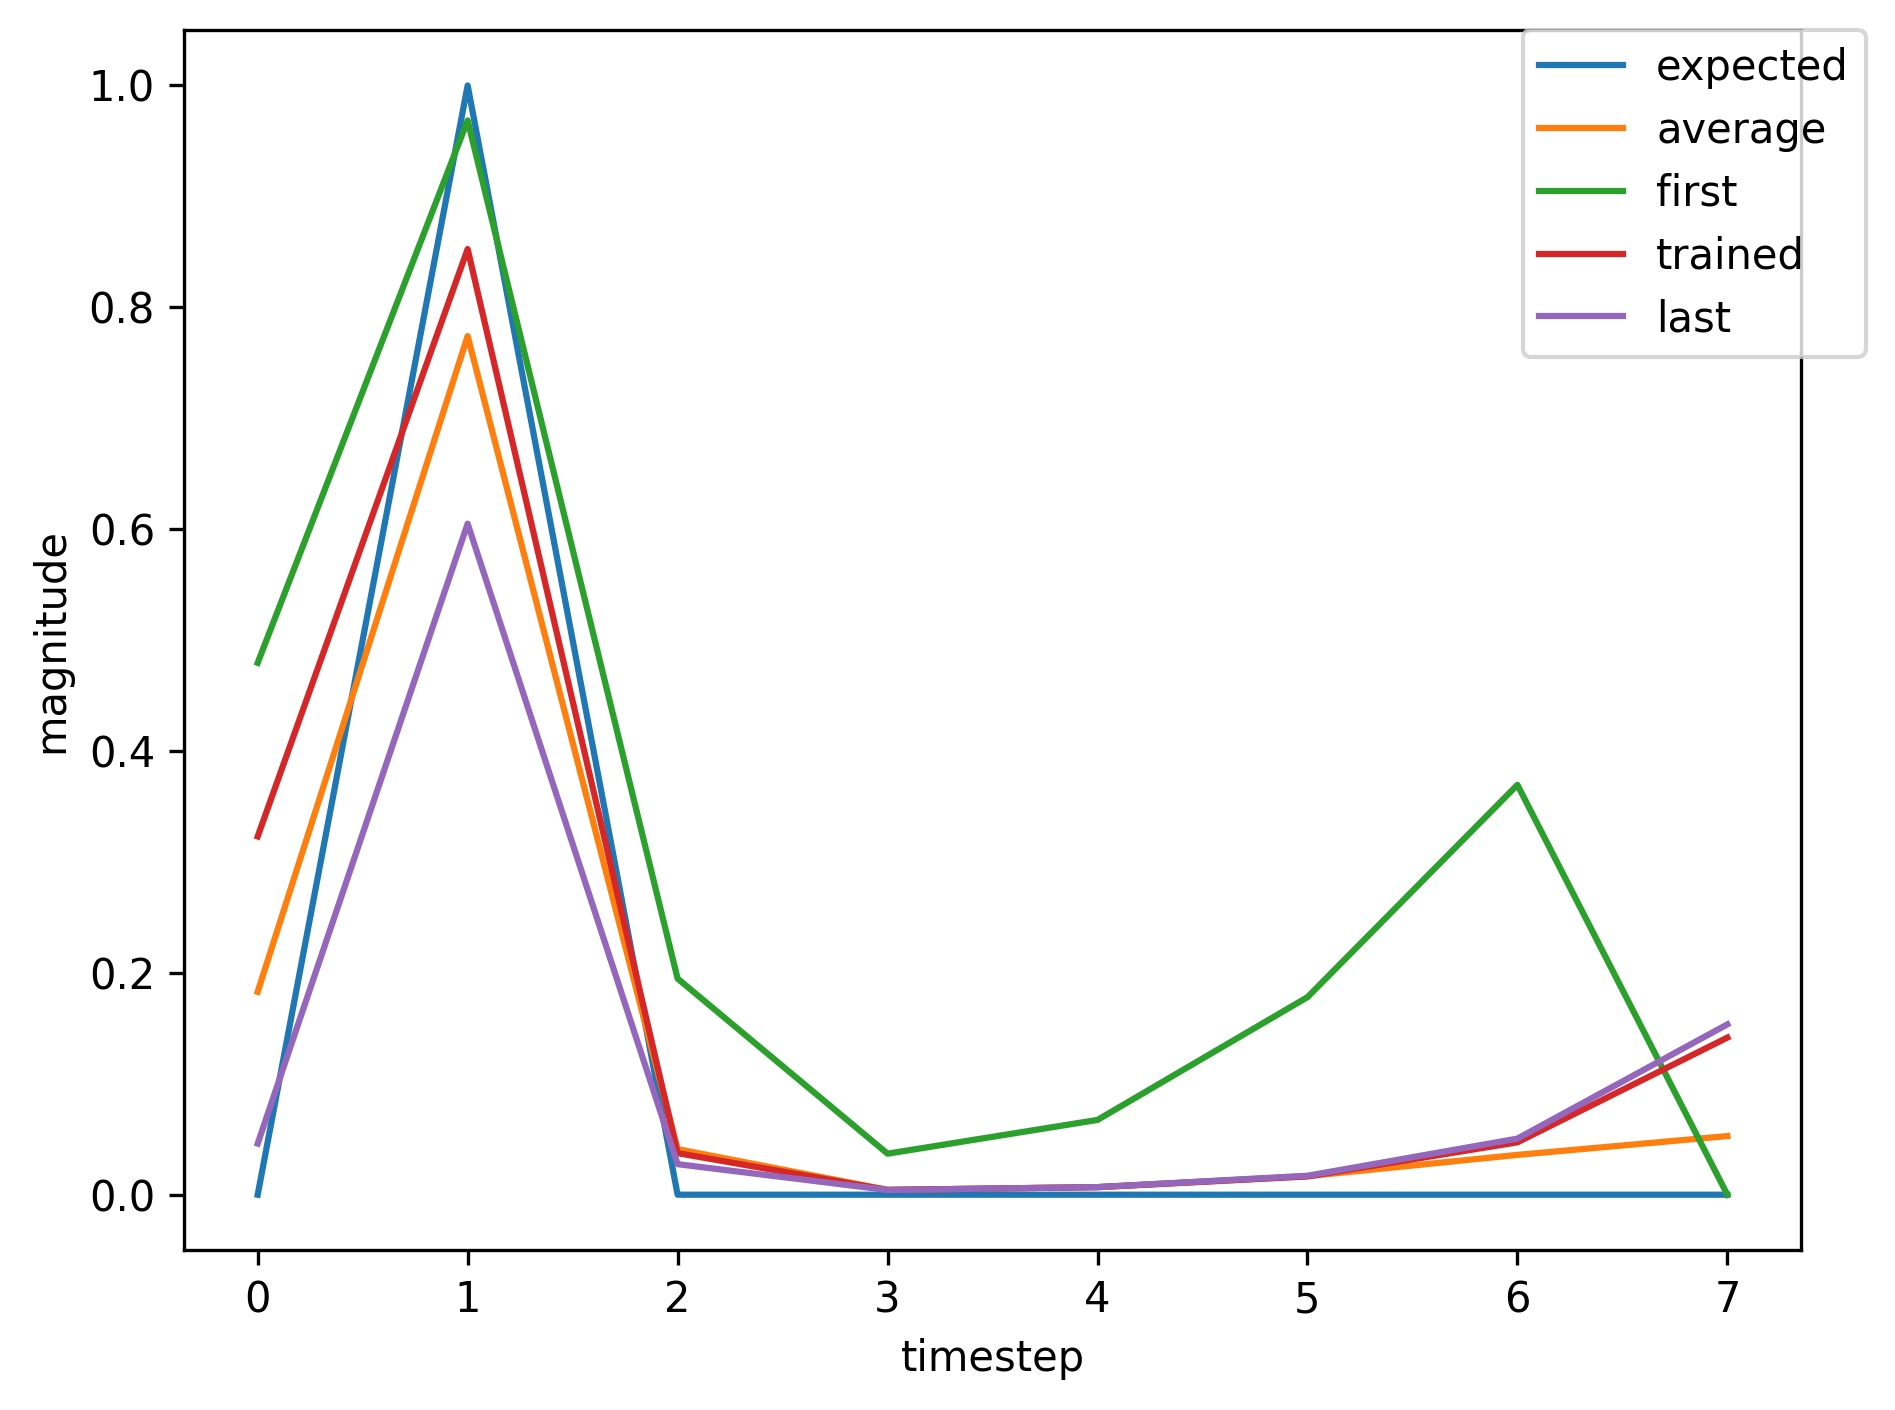

Source data for this figure (header and first rows):
, input, expected_output, network_output
0, 1.0, 0, 0.4795
1, 2.0, 1, 0.9685
2, 0.0, 0, 0.1948
3, 0.0, 0, 0.03698
4, 0.0, 0, 0.06742
5, 0.0, 0, 0.1781
6, 0.0, 0, 0.3695
7, 1.0, 0, 0.5028
8, 2.0, 1, 0.6926
9, 0.0, 0, 0.0225
10, 0.0, 0, 0.009312
11, 0.0, 0, 0.01543
12, 0.0, 0, 0.03669
13, 0.0, 0, 0.1027
14, 1.0, 0, 0.2682
15, 2.0, 1, 0.854
16, 0.0, 0, 0.04395
17, 0.0, 0, 0.005721
18, 0.0, 0, 0.008776
19, 0.0, 0, 0.02094
20, 0.0, 0, 0.05958
21, 0.0, 0, 0.1733
22, 1.0, 0, 0.3479
23, 2.0, 1, 0.8585
24, 0.0, 0, 0.03535
25, 0.0, 0, 0.004575
26, 0.0, 0, 0.007191
27, 0.0, 0, 0.01729
28, 0.0, 0, 0.04936
29, 1.0, 0, 0.147
30, 2.0, 1, 0.8041
31, 0.0, 0, 0.05174
32, 0.0, 0, 0.004542
33, 0.0, 0, 0.006883
34, 0.0, 0, 0.01683
35, 0.0, 0, 0.04868
36, 0.0, 0, 0.1464
37, 1.0, 0, 0.3111
38, 2.0, 1, 0.8505
39, 0.0, 0, 0.03847
40, 0.0, 0, 0.004281
41, 0.0, 0, 0.006726
42, 0.0, 0, 0.01631
43, 1.0, 0, 0.04677
44, 2.0, 1, 0.6079
45, 0.0, 0, 0.02779
46, 0.0, 0, 0.004277
47, 0.0, 0, 0.006904
48, 0.0, 0, 0.01718
49, 1.0, 0, 0.05079
50, 2.0, 1, 0.6328
51, 0.0, 0, 0.03056
52, 0.0, 0, 0.004383
53, 0.0, 0, 0.007032
54, 0.0, 0, 0.01748
55, 1.0, 0, 0.05167
56, 2.0, 1, 0.6361
57, 0.0, 0, 0.03085
58, 0.0, 0, 0.004431
59, 0.0, 0, 0.007098
... 650 more rows
